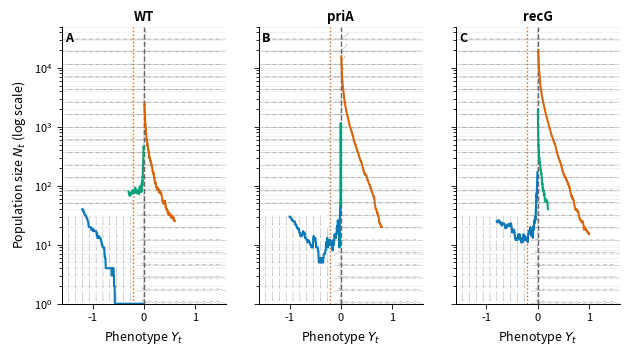

Python code for this plot:
#!/usr/bin/env python3
# -*- coding: utf-8 -*-

# figure5_three_phase_planes.py
# Three phase-plane panels (WT, priA, recG) for a hybrid OU–Branching model
# Journal-ready: consistent styling, colorblind-safe, 2-column width, 600 dpi

import numpy as np
import matplotlib.pyplot as plt

# ------------------ Global style (Frontiers-friendly) ------------------
plt.rcParams.update({
    "figure.dpi": 100,
    "savefig.dpi": 600,
    "font.size": 8.5,                     # small but readable for 2-column figs
    "axes.titlesize": 9.5,
    "axes.labelsize": 9,
    "xtick.labelsize": 8,
    "ytick.labelsize": 8,
    "legend.fontsize": 8,
    "axes.linewidth": 0.7,
    "xtick.major.width": 0.6,
    "ytick.major.width": 0.6,
    "axes.spines.top": False,
    "axes.spines.right": False,
})

# ------------------ Shared utilities ------------------
EPS = 1e-12
MAX_N = 1_000_000
T = 40.0
dt = 0.05
rng = np.random.default_rng(123)

def ou_exact_step(y_prev, dt, mu, theta, sigma):
    e = np.exp(-theta * dt)
    m = mu + (y_prev - mu) * e
    v = (sigma**2 / (2.0 * theta)) * (1.0 - e**2)
    v = max(v, EPS)
    return rng.normal(m, np.sqrt(v))

def rates_from_y(y, lam0, mu0, alpha, beta, muY):
    lam = lam0 * np.exp(alpha * (y - muY))
    mud = mu0 * np.exp(-beta * (y - muY))
    return np.clip(lam, 0.0, 5.0), np.clip(mud, 0.0, 5.0)

def y_dot(y, muY, theta):
    return theta * (muY - y)

def n_dot(y, n, lam0, mu0, alpha, beta, muY):
    lam, mud = rates_from_y(y, lam0, mu0, alpha, beta, muY)
    return (lam - mud) * n

def build_vector_field(ax, muY, theta, lam0, mu0, alpha, beta,
                       ylim=(1, 5e4), yg=(-1.6, 1.6), Ny=23, Nx=25):
    Yg = np.linspace(yg[0], yg[1], Nx)
    Ng = np.geomspace(ylim[0], ylim[1], Ny)
    Ymesh, Nmesh = np.meshgrid(Yg, Ng, indexing='xy')

    dY = y_dot(Ymesh, muY, theta)
    dN = n_dot(Ymesh, Nmesh, lam0, mu0, alpha, beta, muY)

    # Normalize arrows; scale dN by N to balance magnitude vs. log axis
    norm = np.hypot(dY, dN / (Nmesh + EPS))
    norm[norm == 0] = 1.0
    U = dY / norm
    V = (dN / (Nmesh + EPS)) / norm

    ax.quiver(Ymesh, Nmesh, U, V, angles='xy', width=0.0028, scale=16,
              color='0.55', alpha=0.75)

    # Stable OU manifold (Y = muY)
    ax.axvline(muY, ls='--', lw=1.0, color='0.4')

    # Population nullcline (lam = mu)
    y_star = muY + np.log(mu0 / lam0) / (alpha + beta)
    ax.axvline(y_star, ls=':', lw=1.0, color='#E66100')  # orange dotted

def simulate_trajectories(ax, muY, theta, sigma, lam0, mu0, alpha, beta,
                          starts, lw=1.5, alpha_line=0.95):
    """
    starts: list of tuples (Y0, N0, color_hex)
    """
    def ou_step(y):
        e = np.exp(-theta * dt)
        m = muY + (y - muY) * e
        v = (sigma**2 / (2.0 * theta)) * (1.0 - e**2)
        v = max(v, EPS)
        return rng.normal(m, np.sqrt(v))

    for (Y0, N0, color) in starts:
        t = np.arange(0, T + dt, dt)
        Y = np.empty_like(t)
        N = np.empty_like(t, dtype=float)
        Y[0], N[0] = Y0, N0

        for k in range(1, t.size):
            Y[k] = ou_step(Y[k-1])
            lam, mud = rates_from_y(Y[k], lam0, mu0, alpha, beta, muY)
            if N[k-1] > 0:
                births = rng.poisson(lam * N[k-1] * dt)
                deaths = rng.poisson(mud * N[k-1] * dt)
                Nk = N[k-1] + births - deaths
            else:
                Nk = 0.0
            N[k] = max(0.0, min(Nk, MAX_N))

        ax.plot(Y, np.maximum(N, 1.0), color=color, lw=lw, alpha=alpha_line)

# ------------------ Parameter sets ------------------
# Demography (shared)
lam0, mu0, alpha, beta = 0.30, 0.22, 0.90, 0.60

# OU params per lineage
params = {
    "WT":   dict(muY=3.105064e-06,  theta=01.000000e-01,   sigma=8.511509e-06),
    "priA": dict(muY=1.555009e-05, theta=1.136503e-01, sigma=7.751312e-06),
    "recG": dict(muY=1.376895e-07, theta=1.162200e-01, sigma=3.594900e-07),
}

# Colorblind-safe colors for trajectories (Okabe–Ito palette + one)
COLS = ["#0072B2", "#009E73", "#D55E00"]  # blue, green, vermilion

starts_sets = [
    [(-1.2, 40,  COLS[0]), (-0.3, 80, COLS[1]), (0.6, 25, COLS[2])],  # WT
    [(-1.0, 30,  COLS[0]), (0.0,  50, COLS[1]), (0.8, 20, COLS[2])],  # priA
    [(-0.8, 25,  COLS[0]), (0.2,  40, COLS[1]), (1.0, 15, COLS[2])],  # recG
]

# ------------------ Build figure ------------------
# Two-column width ~180 mm ≈ 7.1 in; height ~3.6 in (tight)
fig, axes = plt.subplots(1, 3, figsize=(7.2, 3.6), sharey=True)

# Panel letters
panel_labels = ["A", "B", "C"]

for ax, (name, p), starts, letter in zip(axes, params.items(), starts_sets, panel_labels):
    # Vector field
    build_vector_field(ax, p["muY"], p["theta"], lam0, mu0, alpha, beta,
                       ylim=(1, 5e4), yg=(-1.6, 1.6), Ny=23, Nx=25)
    # Stochastic trajectories
    simulate_trajectories(ax, p["muY"], p["theta"], p["sigma"],
                          lam0, mu0, alpha, beta, starts)

    # Axes formatting
    ax.set_yscale("log")
    ax.set_xlim(-1.6, 1.6)
    ax.set_ylim(1, 5e4)
    ax.set_xlabel(r"Phenotype $Y_t$")
    ax.grid(axis="y", which="both", alpha=0.22, linewidth=0.5)

    # Small title + panel letter inside
    ax.set_title(name, pad=4, fontweight="bold")
    ax.text(0.02, 0.98, letter, transform=ax.transAxes,
            ha="left", va="top", fontsize=9, fontweight="bold")

# Shared y-label only on left pane
axes[0].set_ylabel(r"Population size $N_t$ (log scale)")

# Tight layout with top room for a concise super-title (optional)
#fig.suptitle("Phase-plane diagrams of hybrid OU–branching model across lineages",
           #  y=0.995, fontsize=10, fontweight="bold")
#fig.tight_layout(rect=[0, 0, 1, 0.98])

# ------------------ Save ------------------
fig.savefig("figure5_three_phase_planes.png", dpi=600, bbox_inches="tight")
fig.savefig("figure5_three_phase_planes.pdf", bbox_inches="tight")

print("Saved: figure5_three_phase_planes.(png|pdf)")
